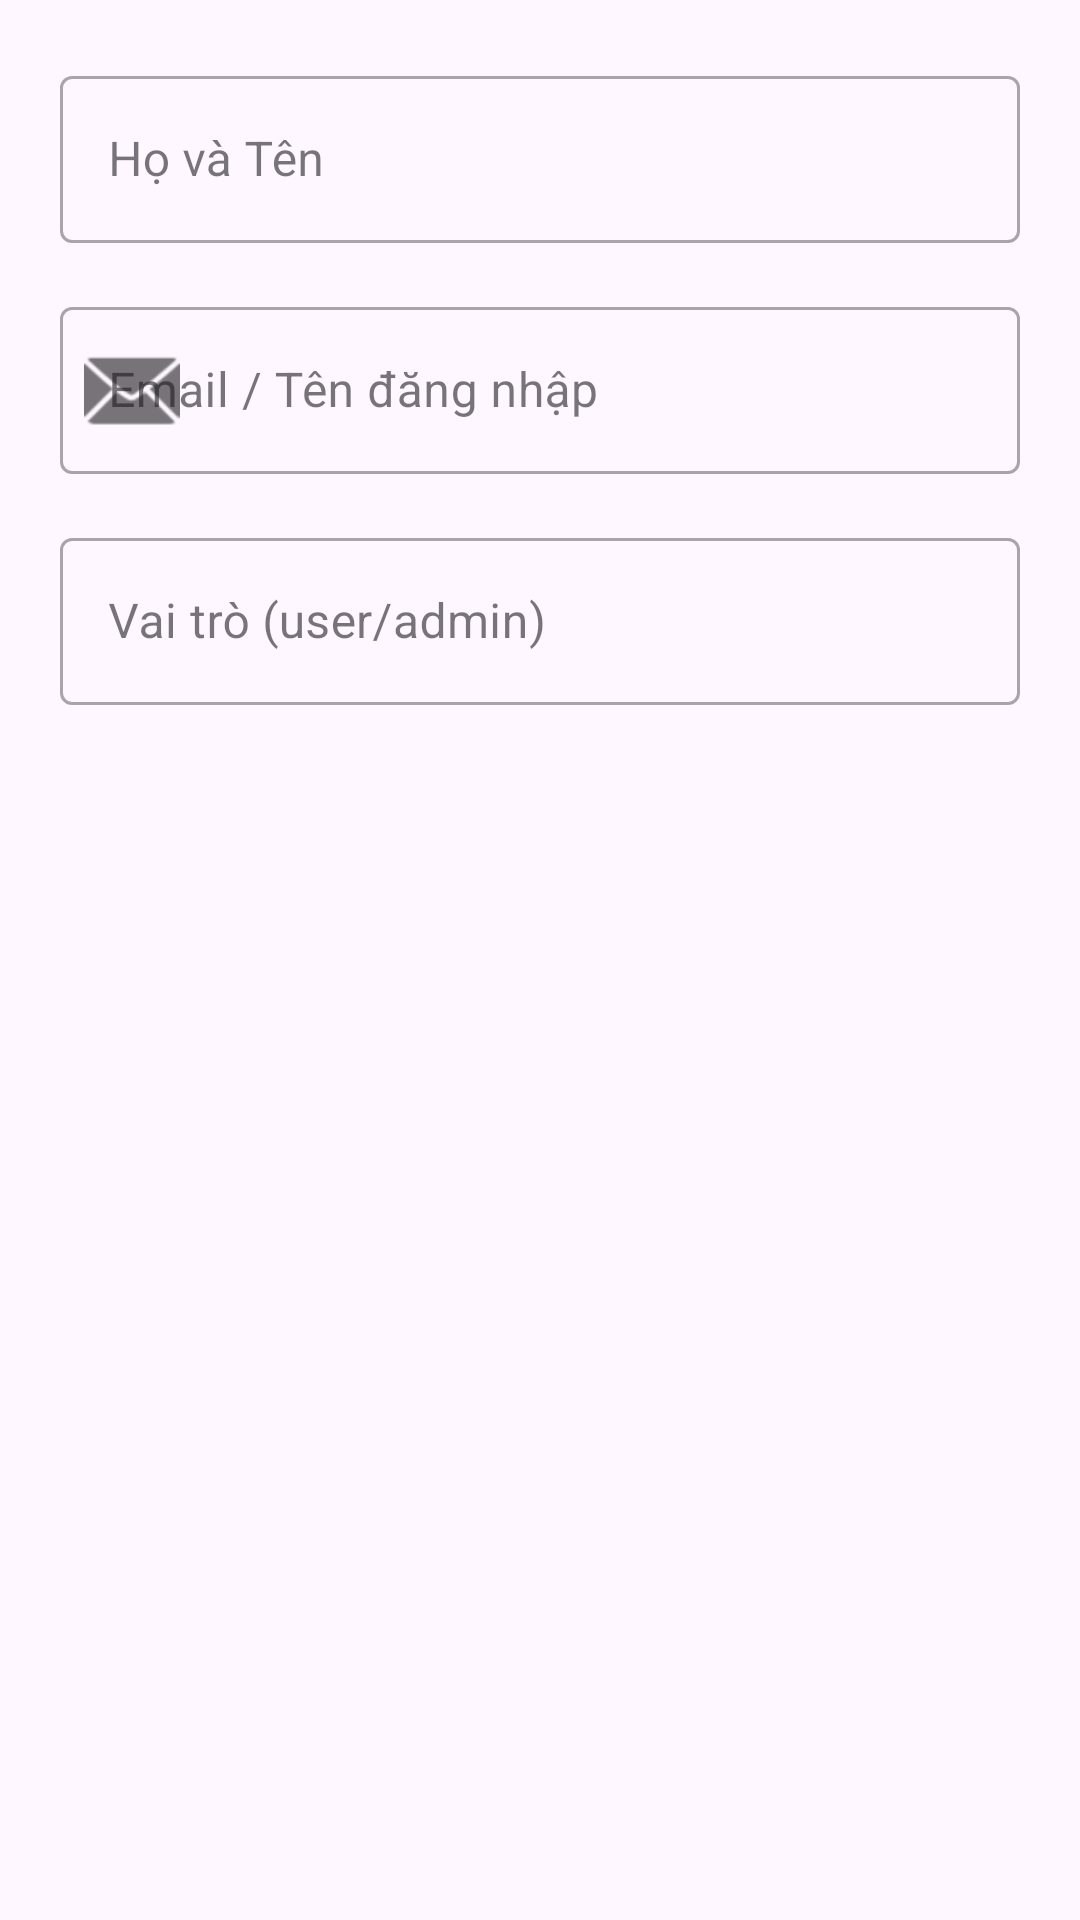

The Android layout XML behind this screen, and the referenced resources:
<!-- AndroidManifest.xml: application theme Theme.AppCar -->
<!-- res/layout/dialog_edit_user.xml -->
<?xml version="1.0" encoding="utf-8"?>

<ScrollView xmlns:android="http://schemas.android.com/apk/res/android"
    xmlns:app="http://schemas.android.com/apk/res-auto"
    android:layout_width="match_parent"
    android:layout_height="wrap_content">

    <LinearLayout
        android:layout_width="match_parent"
        android:layout_height="wrap_content"
        android:orientation="vertical"
        android:padding="20dp"> <com.google.android.material.textfield.TextInputLayout
        android:layout_width="match_parent"
        android:layout_height="wrap_content"
        android:hint="Họ và Tên"
        android:layout_marginBottom="16dp"
        style="@style/Widget.MaterialComponents.TextInputLayout.OutlinedBox"> <com.google.android.material.textfield.TextInputEditText
        android:id="@+id/edtDialogFullName"
        android:layout_width="match_parent"
        android:layout_height="wrap_content"
        android:inputType="textPersonName" />
    </com.google.android.material.textfield.TextInputLayout>

        <com.google.android.material.textfield.TextInputLayout
            android:layout_width="match_parent"
            android:layout_height="wrap_content"
            android:hint="Email / Tên đăng nhập"
            android:layout_marginBottom="16dp"
            app:startIconDrawable="@android:drawable/ic_dialog_email"
            style="@style/Widget.MaterialComponents.TextInputLayout.OutlinedBox">

            <com.google.android.material.textfield.TextInputEditText
                android:id="@+id/edtDialogUsername"
                android:layout_width="match_parent"
                android:layout_height="wrap_content"
                android:inputType="textEmailAddress" />
        </com.google.android.material.textfield.TextInputLayout>

        <com.google.android.material.textfield.TextInputLayout
            android:layout_width="match_parent"
            android:layout_height="wrap_content"
            android:hint="Vai trò (user/admin)"
            style="@style/Widget.MaterialComponents.TextInputLayout.OutlinedBox">

            <com.google.android.material.textfield.TextInputEditText
                android:id="@+id/edtDialogRole"
                android:layout_width="match_parent"
                android:layout_height="wrap_content"
                android:inputType="text" />
        </com.google.android.material.textfield.TextInputLayout>

    </LinearLayout>
</ScrollView>
<!-- resources referenced by this layout -->
<resources>
  <style name="Theme.AppCar" parent="Base.Theme.AppCar" />
  <style name="Base.Theme.AppCar" parent="Theme.Material3.DayNight.NoActionBar">
          
          
      </style>
</resources>
